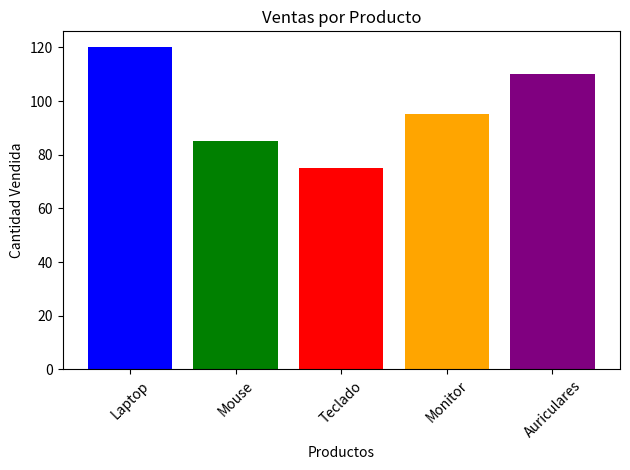

This chart was generated by the following Python code:
"""
Ejercicio 2: Gráfico de barras

Objetivo: Crear un gráfico de barras para mostrar datos categóricos.

Instrucciones:
- Crea un gráfico de barras que muestre las ventas de diferentes productos.
"""

import matplotlib.pyplot as plt

# Datos
productos = ['Laptop', 'Mouse', 'Teclado', 'Monitor', 'Auriculares']
ventas = [120, 85, 75, 95, 110]

# Crear el gráfico de barras
plt.bar(productos, ventas, color=['blue', 'green', 'red', 'orange', 'purple'])
plt.title('Ventas por Producto')
plt.xlabel('Productos')
plt.ylabel('Cantidad Vendida')
plt.xticks(rotation=45)
plt.tight_layout()
plt.show()
